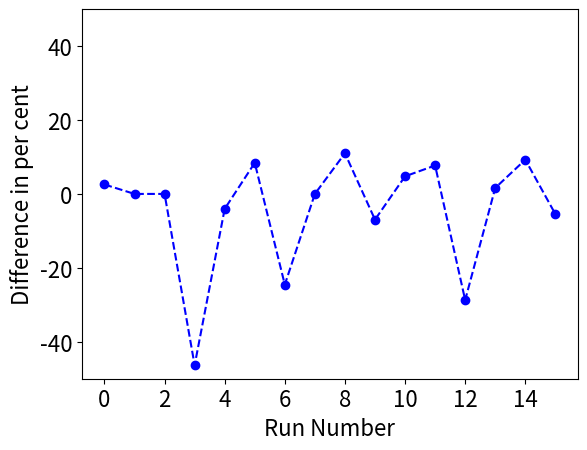

This figure's Python source:
import matplotlib.pyplot as plt

first_run = [218112, 0, 0, -208536, 431818, 199766, 234546, 0, 146907, -371739, -339285, -822115, 423267, -172379,
             -131944, -777272]
second_run = [223821, 0, 0, -142500, 415048, 218112, 188325, 0, 165057, -347560, -356250, -890625, 328846, -175204,
              -145408, -737068]

difference = []

for index in range(0, 16):
    try:
        difference.append(100 * (second_run[index] - first_run[index]) / second_run[index])
    except ZeroDivisionError:
        difference.append(0)


plt.plot(difference, linestyle='--', marker='o', color='b')
plt.ylim([-50, 50])
plt.xlabel('Run Number', fontsize=16)
plt.xticks(fontsize = 16)
plt.ylabel('Difference in per cent', fontsize=16)
plt.yticks(fontsize = 16)
plt.show()
